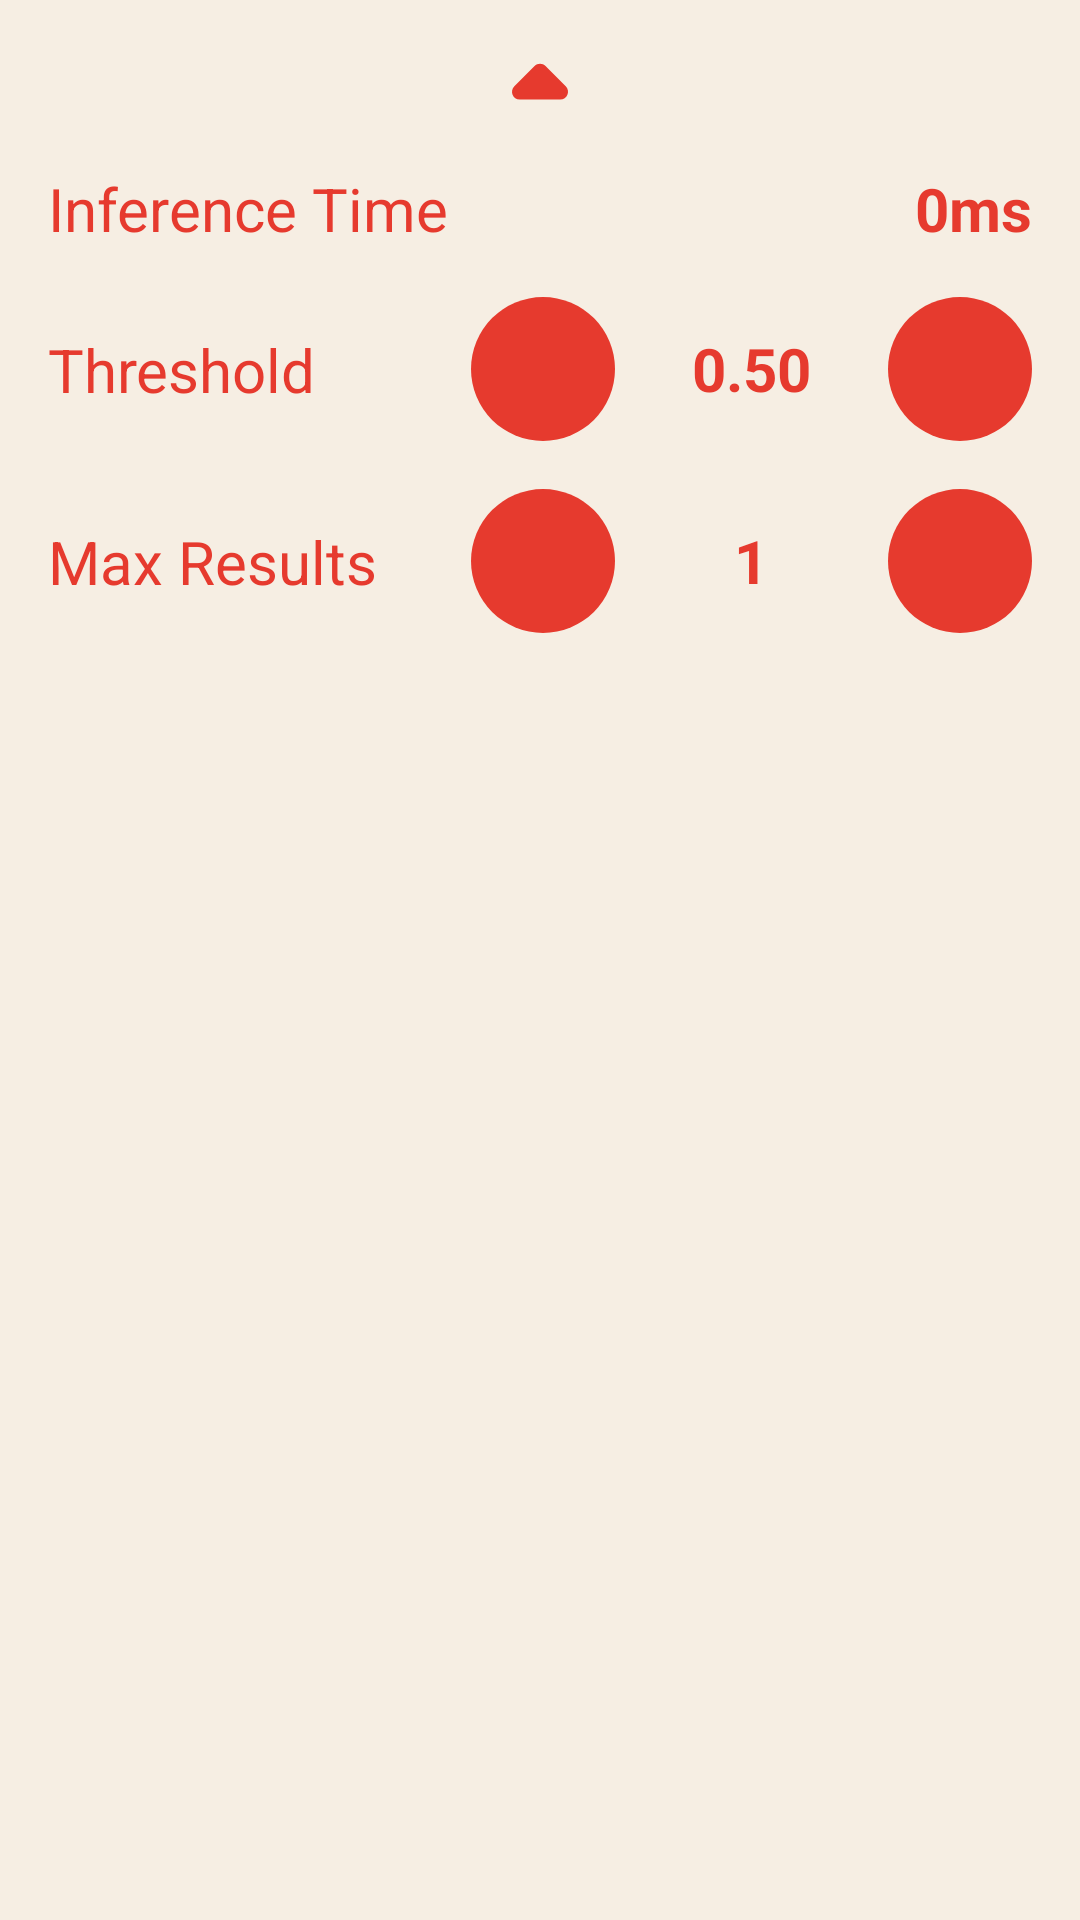

Here is an Android app screen rendered from its layout file. Give the layout XML and the strings, colors and styles it references.
<!-- AndroidManifest.xml: application theme Theme.BatikNitikClassifier -->
<!-- res/layout/camera_bottom_sheet.xml -->
<?xml version="1.0" encoding="utf-8"?>
<androidx.core.widget.NestedScrollView xmlns:android="http://schemas.android.com/apk/res/android"
    xmlns:app="http://schemas.android.com/apk/res-auto"
    xmlns:tools="http://schemas.android.com/tools"
    android:id="@+id/bottom_sheet_layout"
    android:layout_width="match_parent"
    android:layout_height="wrap_content"
    android:background="@color/bottom_sheet_background"
    android:orientation="vertical"
    android:padding="@dimen/div_padding_regular"
    app:behavior_hideable="false"
    app:behavior_peekHeight="@dimen/bottom_sheet_peek_height"
    app:layout_behavior="com.google.android.material.bottomsheet.BottomSheetBehavior">

    <androidx.appcompat.widget.LinearLayoutCompat
        android:layout_width="match_parent"
        android:layout_height="wrap_content"
        android:orientation="vertical">

        
        <RelativeLayout
            android:layout_width="match_parent"
            android:layout_height="wrap_content">

            <androidx.appcompat.widget.AppCompatImageButton
                android:layout_width="wrap_content"
                android:layout_height="wrap_content"
                android:layout_centerInParent="true"
                android:backgroundTint="@android:color/transparent"
                android:contentDescription="@string/desc_bottom_sheet_expand_icon"
                android:padding="0dp"
                android:scaleType="fitXY"
                android:src="@drawable/round_arrow_drop_up_24"
                app:tint="@color/bottom_sheet_text_color"
                tools:ignore="TouchTargetSizeCheck,ImageContrastCheck" />
        </RelativeLayout>

        
        <androidx.appcompat.widget.LinearLayoutCompat
            android:layout_width="match_parent"
            android:layout_height="wrap_content"
            android:layout_marginTop="@dimen/bottom_sheet_row_margin"
            android:orientation="horizontal">

            <TextView
                android:layout_width="wrap_content"
                android:layout_height="wrap_content"
                android:id="@+id/label_inference_time"
                android:layout_centerVertical="true"
                android:text="@string/label_inference_time"
                android:textSize="@dimen/bottom_sheet_label_size"
                android:textColor="@color/bottom_sheet_text_color" />

            <TextView
                android:id="@+id/inference_time_val"
                android:layout_width="match_parent"
                android:layout_height="wrap_content"
                android:layout_centerVertical="true"
                android:gravity="end"
                android:text="@string/val_inference_default"
                android:textColor="@color/bottom_sheet_text_color"
                android:textSize="@dimen/bottom_sheet_label_size"
                android:textStyle="bold" />
        </androidx.appcompat.widget.LinearLayoutCompat>

        
        <androidx.constraintlayout.widget.ConstraintLayout
            android:layout_width="match_parent"
            android:layout_height="wrap_content"
            android:layout_marginTop="@dimen/bottom_sheet_row_margin">

            <TextView
                android:layout_width="wrap_content"
                android:layout_height="wrap_content"
                android:layout_centerVertical="true"
                android:text="@string/label_threshold"
                android:textColor="@color/bottom_sheet_text_color"
                android:textSize="@dimen/bottom_sheet_label_size"
                app:layout_constraintBottom_toBottomOf="parent"
                app:layout_constraintStart_toStartOf="parent"
                app:layout_constraintTop_toTopOf="parent" />

            <androidx.appcompat.widget.LinearLayoutCompat
                android:layout_width="wrap_content"
                android:layout_height="wrap_content"
                android:layout_alignParentEnd="true"
                android:gravity="center"
                android:orientation="horizontal"
                app:layout_constraintBottom_toBottomOf="parent"
                app:layout_constraintEnd_toEndOf="parent"
                app:layout_constraintTop_toTopOf="parent">

                <androidx.appcompat.widget.AppCompatImageButton
                    android:id="@+id/threshold_minus"
                    android:layout_width="@dimen/bottom_sheet_control_btn_size"
                    android:layout_height="@dimen/bottom_sheet_control_btn_size"
                    android:background="@drawable/bg_radius_image_button"
                    android:tint="@color/bottom_sheet_background"
                    android:contentDescription="@string/desc_threshold_minus"
                    android:src="@drawable/round_remove_24" />

                <TextView
                    android:layout_width="wrap_content"
                    android:layout_height="wrap_content"
                    android:id="@+id/threshold_value"
                    android:layout_marginStart="@dimen/bottom_sheet_text_side_margin"
                    android:layout_marginEnd="@dimen/bottom_sheet_text_side_margin"
                    android:gravity="center"
                    android:minEms="@integer/bottom_sheet_control_text_min_ems"
                    android:text="@string/val_threshold_default"
                    android:textColor="@color/bottom_sheet_text_color"
                    android:textSize="@dimen/bottom_sheet_label_size"
                    android:textStyle="bold" />

                <androidx.appcompat.widget.AppCompatImageButton
                    android:id="@+id/threshold_plus"
                    android:layout_width="@dimen/bottom_sheet_control_btn_size"
                    android:layout_height="@dimen/bottom_sheet_control_btn_size"
                    android:background="@drawable/bg_radius_image_button"
                    android:tint="@color/bottom_sheet_background"
                    android:contentDescription="@string/desc_threshold_plus"
                    android:src="@drawable/round_add_24" />
            </androidx.appcompat.widget.LinearLayoutCompat>
        </androidx.constraintlayout.widget.ConstraintLayout>

        
        <androidx.constraintlayout.widget.ConstraintLayout
            android:layout_width="match_parent"
            android:layout_height="wrap_content"
            android:layout_marginTop="@dimen/bottom_sheet_row_margin">

            <TextView
                android:layout_width="wrap_content"
                android:layout_height="wrap_content"
                android:layout_centerVertical="true"
                android:text="@string/label_max_results"
                android:textColor="@color/bottom_sheet_text_color"
                android:textSize="@dimen/bottom_sheet_label_size"
                app:layout_constraintBottom_toBottomOf="parent"
                app:layout_constraintStart_toStartOf="parent"
                app:layout_constraintTop_toTopOf="parent" />

            <androidx.appcompat.widget.LinearLayoutCompat
                android:layout_width="wrap_content"
                android:layout_height="wrap_content"
                android:layout_alignParentEnd="true"
                android:gravity="center"
                android:orientation="horizontal"
                app:layout_constraintBottom_toBottomOf="parent"
                app:layout_constraintEnd_toEndOf="parent"
                app:layout_constraintTop_toTopOf="parent">

                <androidx.appcompat.widget.AppCompatImageButton
                    android:id="@+id/max_results_minus"
                    android:layout_width="@dimen/bottom_sheet_control_btn_size"
                    android:layout_height="@dimen/bottom_sheet_control_btn_size"
                    android:background="@drawable/bg_radius_image_button"
                    android:tint="@color/bottom_sheet_background"
                    android:contentDescription="@string/desc_max_results_minus"
                    android:src="@drawable/round_remove_24" />

                <TextView
                    android:layout_width="wrap_content"
                    android:layout_height="wrap_content"
                    android:id="@+id/max_results_value"
                    android:layout_marginStart="@dimen/bottom_sheet_text_side_margin"
                    android:layout_marginEnd="@dimen/bottom_sheet_text_side_margin"
                    android:gravity="center"
                    android:minEms="@integer/bottom_sheet_control_text_min_ems"
                    android:text="@string/val_max_results_default"
                    android:textColor="@color/bottom_sheet_text_color"
                    android:textSize="@dimen/bottom_sheet_label_size"
                    android:textStyle="bold" />

                <androidx.appcompat.widget.AppCompatImageButton
                    android:id="@+id/max_results_plus"
                    android:layout_width="@dimen/bottom_sheet_control_btn_size"
                    android:layout_height="@dimen/bottom_sheet_control_btn_size"
                    android:background="@drawable/bg_radius_image_button"
                    android:tint="@color/bottom_sheet_background"
                    android:contentDescription="@string/desc_max_results_plus"
                    android:src="@drawable/round_add_24" />
            </androidx.appcompat.widget.LinearLayoutCompat>
        </androidx.constraintlayout.widget.ConstraintLayout>
    </androidx.appcompat.widget.LinearLayoutCompat>
</androidx.core.widget.NestedScrollView>
<!-- resources referenced by this layout -->
<resources>
  <color name="bottom_sheet_background">#F6EEE3</color>
  <color name="bottom_sheet_text_color">#E63A2E</color>
  <dimen name="bottom_sheet_control_btn_size">48dp</dimen>
  <dimen name="bottom_sheet_label_size">20sp</dimen>
  <dimen name="bottom_sheet_peek_height">50dp</dimen>
  <dimen name="bottom_sheet_row_margin">16dp</dimen>
  <dimen name="bottom_sheet_text_side_margin">10dp</dimen>
  <dimen name="div_padding_regular">16dp</dimen>
  <!-- drawable bg_radius_image_button (drawable) -->
  <?xml version="1.0" encoding="utf-8"?>
  <shape xmlns:android="http://schemas.android.com/apk/res/android">
      <solid android:color="@color/bottom_sheet_text_color" />
      <corners android:radius="32dp" />
  </shape>
  <!-- drawable round_arrow_drop_up_24 (drawable) -->
  <vector xmlns:android="http://schemas.android.com/apk/res/android" android:height="24dp" android:tint="#000000" android:viewportHeight="24" android:viewportWidth="24" android:width="24dp">
  
      <group
          android:pivotX="12"
          android:pivotY="12"
          android:scaleX="2.6"
          android:scaleY="2.6">
  
          <path android:fillColor="@android:color/white" android:pathData="M8.71,12.29L11.3,9.7c0.39,-0.39 1.02,-0.39 1.41,0l2.59,2.59c0.63,0.63 0.18,1.71 -0.71,1.71H9.41c-0.89,0 -1.33,-1.08 -0.7,-1.71z"/>
      </group>
  </vector>
  <integer name="bottom_sheet_control_text_min_ems">3</integer>
  <string name="desc_bottom_sheet_expand_icon">Bottom sheet expandable indicator</string>
  <string name="desc_max_results_minus">Decrease max classified results</string>
  <string name="desc_max_results_plus">Increase max classified results</string>
  <string name="desc_threshold_minus">Decrease threshold of max classification result</string>
  <string name="desc_threshold_plus">Increase threshold of max classification result</string>
  <string name="label_inference_time">Inference Time</string>
  <string name="label_max_results">Max Results</string>
  <string name="label_threshold">Threshold</string>
  <string name="val_inference_default">0ms</string>
  <string name="val_max_results_default">1</string>
  <string name="val_threshold_default">0.50</string>
  <style name="Theme.BatikNitikClassifier" parent="Base.Theme.BatikNitikClassifier" />
  <style name="Base.Theme.BatikNitikClassifier" parent="Theme.Material3.DayNight.NoActionBar">
          <item name="android:statusBarColor">@color/toolbar_text_color</item>
      </style>
  <color name="toolbar_text_color">#E63A2E</color>
</resources>
